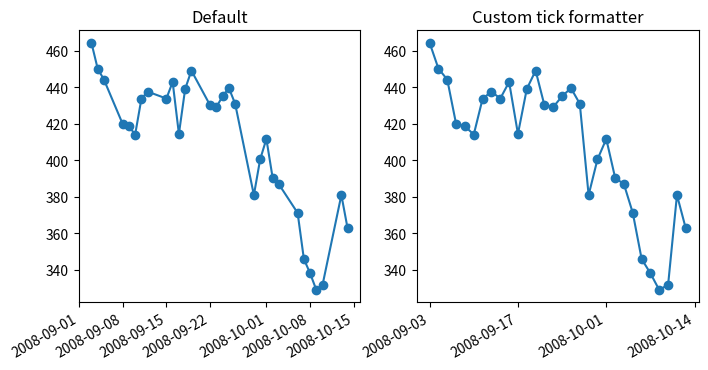

Write Python code to recreate this figure.
"""
=====================================
Custom tick formatter for time series
=====================================

When plotting time series, e.g., financial time series, one often wants
to leave out days on which there is no data, i.e. weekends.  The example
below shows how to use an 'index formatter' to achieve the desired plot
"""
import numpy as np
import matplotlib.pyplot as plt
import matplotlib.cbook as cbook

# Load a numpy record array from yahoo csv data with fields date, open, close,
# volume, adj_close from the mpl-data/example directory. The record array
# stores the date as an np.datetime64 with a day unit ('D') in the date column.
r = cbook.get_sample_data("goog.npz", np_load=True)["price_data"].view(np.recarray)
r = r[-30:]  # get the last 30 days

# first we'll do it the default way, with gaps on weekends
fig, (ax1, ax2) = plt.subplots(ncols=2, figsize=(8, 4))
ax1.plot(r.date, r.adj_close, "o-")
ax1.set_title("Default")
fig.autofmt_xdate()

# next we'll write a custom formatter
N = len(r)
ind = np.arange(N)  # the evenly spaced plot indices


def format_date(x, pos=None):
    thisind = np.clip(int(x + 0.5), 0, N - 1)
    return r.date[thisind].item().strftime("%Y-%m-%d")


ax2.plot(ind, r.adj_close, "o-")
# Use automatic FuncFormatter creation
ax2.xaxis.set_major_formatter(format_date)
ax2.set_title("Custom tick formatter")
fig.autofmt_xdate()

plt.show()


#############################################################################
#
# ------------
#
# References
# """"""""""
#
# The use of the following functions, methods, classes and modules is shown
# in this example:

import matplotlib

matplotlib.pyplot.subplots
matplotlib.axis.Axis.set_major_formatter
matplotlib.cbook.get_sample_data
matplotlib.ticker.FuncFormatter
